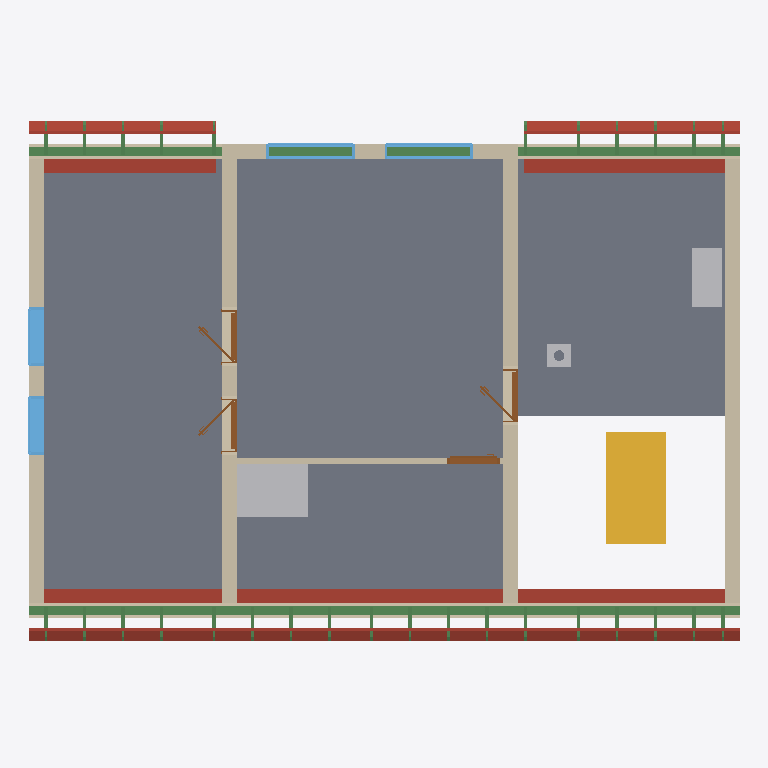
Plan cut of the same IFC building model at storey 'Roof - -4: Gypsum plasterboard' (level 3.21 m, cut at 4.61 m), seen from above with north up, elements coloured by IFC class: 45 beams (green), 25 roofs (red-brown), 8 walls (beige), 4 windows (light blue), 4 doors (brown), 3 other elements (light grey), 2 slabs (grey), 1 stair (yellow). Cut surfaces are drawn darker.
Extent 12.0 m × 8.9 m × 8.8 m (x, y, z). Storeys (12): Ground floor at 0.00 m; Upper floor at 3.21 m; Roof - -1: 100 mm thermal insulation at 3.21 m; Roof - -2: Vapour barrier at 3.21 m; Roof - -3: 50 mm thermal insulation at 3.21 m; Roof - -4: Gypsum plasterboard at 3.21 m; Roof - 0: Rafters at 3.21 m; Roof - +1: Sheathing at 3.21 m; Roof - +2: Underlay at 3.21 m; Roof - +3: Counter-battens at 3.21 m; Roof - +4: Tile battens at 3.21 m; Roof - +5: Tiles at 3.21 m. Elements (320): 195 IfcBeam, 64 IfcSlab, 20 IfcWall, 17 IfcFurniture, 10 IfcDoor, 8 IfcWindow, 3 IfcSanitaryTerminal, 2 IfcStair, 1 IfcChimney.

HEADER;
FILE_DESCRIPTION(('ViewDefinition[DesignTransferView]'),'2;1');
FILE_NAME('/dev/null','2026-08-16T21:58:41+02:00',(''),(''),'IfcOpenShell 0.8.5','IfcOpenShell 0.8.5','Nobody');
FILE_SCHEMA(('IFC4'));
ENDSEC;
DATA;
#1=IFCPROJECT('2Ak8lKk011egiuQhwVJf$z',$,'My house',$,$,$,$,(#10,#15),#5);
#19=IFCSITE('05YFg4dUnCIwdFfSCw8fWt',$,'Site',$,$,#27,$,$,$,$,$,$,$,$);
#20=IFCBUILDING('0j$H6LaAj0U9nWO$oQyMQi',$,'My house',$,$,#32,$,$,$,$,$,$);
#33=IFCBUILDINGSTOREY('3mQFJHpMHDMPRLwodHQbdP',$,'Ground floor',$,$,#39,$,$,$,0.0);
#40=IFCBUILDINGSTOREY('3u4C3Mi2zEIxmUjfaZSuDB',$,'Upper floor',$,$,#45,$,$,$,3.21);
#14497=IFCBUILDINGSTOREY('2TPwOyqe14KuDz7edKFBgn',$,'Roof - -1: 100 mm thermal insulation','Visibility container for Thermal insulation 100 mm','ROOF_LAYER',#14502,$,$,$,3.21);
#14503=IFCBUILDINGSTOREY('01QUYQorj8XeGi_$rDEta4',$,'Roof - -2: Vapour barrier','Visibility container for Vapour barrier','ROOF_LAYER',#14508,$,$,$,3.21);
#14509=IFCBUILDINGSTOREY('18fwLrUpf1xOZTDfCOUt8q',$,'Roof - -3: 50 mm thermal insulation','Visibility container for Thermal insulation 50 mm','ROOF_LAYER',#14514,$,$,$,3.21);
#14515=IFCBUILDINGSTOREY('1Th8qbW3T1wASEehxJgLB$',$,'Roof - -4: Gypsum plasterboard','Visibility container for Gypsum plasterboard','ROOF_LAYER',#14520,$,$,$,3.21);
#14521=IFCBUILDINGSTOREY('1O88H5ktf0kRhHTvX1X$ww',$,'Roof - 0: Rafters','Visibility container for Rafters','ROOF_LAYER',#14526,$,$,$,3.21);
#14527=IFCBUILDINGSTOREY('0B3oHEvNP4_wb3YnRewOOl',$,'Roof - +1: Sheathing','Visibility container for Roof sheathing','ROOF_LAYER',#14532,$,$,$,3.21);
#14533=IFCBUILDINGSTOREY('0MZKxtJ113qQu15Dd2eexA',$,'Roof - +2: Underlay','Visibility container for Roofing underlay','ROOF_LAYER',#14538,$,$,$,3.21);
#14539=IFCBUILDINGSTOREY('0c4vVWyDzFAfGCvGX6dsKX',$,'Roof - +3: Counter-battens','Visibility container for Counter-battens','ROOF_LAYER',#14544,$,$,$,3.21);
#14545=IFCBUILDINGSTOREY('1H7e5jIzr3tBdRRG3N84A1',$,'Roof - +4: Tile battens','Visibility container for Tile battens','ROOF_LAYER',#14550,$,$,$,3.21);
#14551=IFCBUILDINGSTOREY('26ccxCatH9pBhzpw_PTxzz',$,'Roof - +5: Tiles','Visibility container for Roof tiles','ROOF_LAYER',#14556,$,$,$,3.21);
#12452=IFCSLAB('2dnlNo0hbA4QyRrv2HghiU',$,'Upper-floor build-up - main',$,$,#12457,#12464,$,.FLOOR.);
#12475=IFCSLAB('0seG8SfJr44BQQPdEljSto',$,'Upper-floor build-up - stair hall',$,$,#12480,#12487,$,.FLOOR.);
#12864=IFCWALL('3QKnHSfQj8$uBg7bwQflf_',$,'Wall 7',$,$,#12873,#12908,$,$);
#2335=IFCSTAIR('0kPytZz3n8ew3TZkvNOs_Q',$,'Main stair',$,$,#2342,$,$,.STRAIGHT_RUN_STAIR.);
#12779=IFCWALL('3T_y1kVFzAowJ$Tli_utVB',$,'Wall 6',$,$,#12788,#12823,$,$);
#12694=IFCWALL('2nvaN7nnL6wfmqVAA8gPby',$,'Wall 5',$,$,#12703,#12738,$,$);
#13499=IFCBEAM('0tCv1VN_j5suI_gFJSp0ag',$,'Beam',$,$,#13504,#13513,$,.BEAM.);
#12573=IFCWALL('1cyojIa5D8zPtcNnC35BQn',$,'Wall 4',$,$,#12582,#12617,$,$);
#13518=IFCBEAM('2RhkoJpuD48wRdKAJVWlF6',$,'Beam',$,$,#13523,#13532,$,.BEAM.);
#12523=IFCWALL('3woNMsaz5378dT9vqtA$uN',$,'Wall 2',$,$,#12532,#12543,$,$);
#13144=IFCFURNITURE('3O9cDFrUjFSR$gN9RA7oYB',$,'zachod nahore',$,'zachod nahore',#13149,#13156,$,.USERDEFINED.);
#15460=IFCSLAB('3MtWH9rdH2kfglbMJqpRef',$,'Street middle roofing underlay',$,$,#15508,#15490,$,.ROOF.);
#12548=IFCWALL('3C7qrQKpf0neDDrm$NI6_l',$,'Wall 3',$,$,#12557,#12568,$,$);
#16909=IFCSLAB('1hfomueVT32wrG9JxMoaS_',$,'Garden right roofing underlay',$,$,#16957,#16939,$,.ROOF.);
#15943=IFCSLAB('1yNwM0WRTBVQMdIsQgmfPQ',$,'Street right roofing underlay',$,$,#15991,#15973,$,.ROOF.);
#16426=IFCSLAB('1DB6Kz6e93zPlLEoswdoDT',$,'Garden left roofing underlay',$,$,#16474,#16456,$,.ROOF.);
#13559=IFCFURNITURE('0fSqV$Bz1CLPkmjHjez_xQ',$,'Rekuperace',$,'Rekuperace',#13564,#13571,$,.USERDEFINED.);
#14965=IFCSLAB('0BB4VcHW957Phc8tGug9bN',$,'Street left roofing underlay',$,$,#15019,#14995,$,.ROOF.);
#15075=IFCSLAB('1vOssne3HBswV326NZUoWt',$,'Street middle 100 mm thermal insulation',$,$,#15158,#15140,$,.ROOF.);
#12498=IFCWALL('29pvK85QLCfPNkFmmyDcrz',$,'Wall 1',$,$,#12507,#12518,$,$);
#15243=IFCSLAB('3_J5SQZXn2m9Oa$kIjltxK',$,'Street middle 50 mm thermal insulation',$,$,#15326,#15308,$,.ROOF.);
#12985=IFCWALL('2ket$eebv3pOWQCVuaMww_',$,'Wall 8',$,$,#12995,#13006,$,$);
#15558=IFCSLAB('17FVDfuMr5gxWF2xQz$ZrA',$,'Street right 100 mm thermal insulation',$,$,#15641,#15623,$,.ROOF.);
#16524=IFCSLAB('3zrNl2rsn5OB7KZnj7ZMMM',$,'Garden right 100 mm thermal insulation',$,$,#16607,#16589,$,.ROOF.);
#14557=IFCSLAB('2il5SVNbTCpvt7S96XJHWm',$,'Street left 100 mm thermal insulation',$,$,#14646,#14622,$,.ROOF.);
#16041=IFCSLAB('0TnUaItfzCJOTkt9oQn9NA',$,'Garden left 100 mm thermal insulation',$,$,#16124,#16106,$,.ROOF.);
#15726=IFCSLAB('1ZqRH3gxf2mhmGTq$QobpJ',$,'Street right 50 mm thermal insulation',$,$,#15809,#15791,$,.ROOF.);
#16692=IFCSLAB('2H2ZWYcwv8V9rZjJ67MGws',$,'Garden right 50 mm thermal insulation',$,$,#16775,#16757,$,.ROOF.);
#14368=IFCWINDOW('084nZ_hK922vDTyJ10lV7L',$,'Window 4',$,$,#14445,#14369,$,1.25,1.0,.WINDOW.,.SINGLE_PANEL.,$);
#14272=IFCWINDOW('2DraJahO97ixdzIWjA03ud',$,'Window 3',$,$,#14349,#14273,$,1.25,1.0,.WINDOW.,.SINGLE_PANEL.,$);
#15411=IFCSLAB('3P1tFiVlr5Bf1YahtPNKLX',$,'Street middle roof sheathing',$,$,#15459,#15441,$,.ROOF.);
#14737=IFCSLAB('1Is7mL66rET9IYgucvAhoD',$,'Street left 50 mm thermal insulation',$,$,#14821,#14802,$,.ROOF.);
#16209=IFCSLAB('3Ejh5cEVPFKuVPEG5bbWfn',$,'Garden left 50 mm thermal insulation',$,$,#16292,#16274,$,.ROOF.);
#15327=IFCSLAB('0iJBtFje1AF83HHxpRWY5b',$,'Street middle gypsum plasterboard',$,$,#15410,#15392,$,.ROOF.);
#13708=IFCWINDOW('2DNzT6p4X9OBCKL8dHjema',$,'Window 2',$,$,#13785,#13709,$,1.0,1.5,.WINDOW.,.SINGLE_PANEL.,$);
#13612=IFCWINDOW('2tbekzeaf4nPjWQRfW_8Lu',$,'Window 1',$,$,#13689,#13613,$,1.0,1.5,.WINDOW.,.SINGLE_PANEL.,$);
#15894=IFCSLAB('3B9qLj4eX7h9PRTzxY7a3e',$,'Street right roof sheathing',$,$,#15942,#15924,$,.ROOF.);
#15810=IFCSLAB('1sbmoEch1768kYVK0SseZ0',$,'Street right gypsum plasterboard',$,$,#15893,#15875,$,.ROOF.);
#16776=IFCSLAB('1Xufq2tl94_g8UsimDCHqm',$,'Garden right gypsum plasterboard',$,$,#16859,#16841,$,.ROOF.);
#14912=IFCSLAB('3hibRsfUDFAwv1HpO76MPs',$,'Street left roof sheathing',$,$,#14964,#14942,$,.ROOF.);
#14822=IFCSLAB('1M$ZrsYs16ux$LRNd5ziTB',$,'Street left gypsum plasterboard',$,$,#14911,#14887,$,.ROOF.);
#16293=IFCSLAB('2YsyuTNLf1$wAEFuMwNh1d',$,'Garden left gypsum plasterboard',$,$,#16376,#16358,$,.ROOF.);
#2437=IFCCHIMNEY('0_7iqxyXv5jg_0O0IlwCXL',$,'Main chimney',$,$,#2442,#2457,$,.NOTDEFINED.);
#14116=IFCDOOR('1wPX0DIMP8yAs5zdRPOVUd',$,'Door 4',$,$,#14235,#14124,$,2.14,0.9,.DOOR.,.SINGLE_SWING_LEFT.,$);
#13804=IFCDOOR('3e0f9W5yrBsRFB3$CwWe1D',$,'Door 2',$,$,#13923,#13812,$,2.14,0.9,.DOOR.,.SINGLE_SWING_LEFT.,$);
#13960=IFCDOOR('1VFACPz$r4pu6i4U0pwGiF',$,'Door 3',$,$,#14079,#13968,$,2.14,0.9,.DOOR.,.SINGLE_SWING_RIGHT.,$);
#16860=IFCSLAB('1ZltUT$75DYhloS8VcFCXq',$,'Garden right roof sheathing',$,$,#16908,#16890,$,.ROOF.);
#13029=IFCDOOR('3698gOAM14cQXG3IPz2dbv',$,'Door 1',$,$,#13125,#13037,$,2.14,0.9,.DOOR.,.SLIDING_TO_RIGHT.,$);
#16377=IFCSLAB('25ilNc7af0Df_qF79kSJbJ',$,'Garden left roof sheathing',$,$,#16425,#16407,$,.ROOF.);
#23262=IFCBEAM('2wLuXSMQ5A693M9A2XKuEx',$,'Rafter 1',$,'RAFTER',#23309,#23293,$,.USERDEFINED.);
#23358=IFCBEAM('2tPH6CW4v9r9tcXrQ8SSgH',$,'Rafter 1',$,'RAFTER',#23404,#23389,$,.USERDEFINED.);
#23640=IFCBEAM('0XbK9UHh514ebls7ZImSvY',$,'Rafter 1',$,'RAFTER',#23686,#23671,$,.USERDEFINED.);
#23734=IFCBEAM('0lMwLQX_jF48j3gr_$JjZe',$,'Rafter 1',$,'RAFTER',#23780,#23765,$,.USERDEFINED.);
#24016=IFCBEAM('25ht2Przr0W8F16HHd4ccz',$,'Rafter 1',$,'RAFTER',#24062,#24047,$,.USERDEFINED.);
#24110=IFCBEAM('3Hpxm8QmP8MxlhSajtPqb1',$,'Rafter 1',$,'RAFTER',#24156,#24141,$,.USERDEFINED.);
#24580=IFCBEAM('35qXl3KEfBv8B_tUIeeBQ9',$,'Rafter 1',$,'RAFTER',#24626,#24611,$,.USERDEFINED.);
#25520=IFCBEAM('3D3RIzOsbBouDNQcDM580e',$,'Rafter 1',$,'RAFTER',#25566,#25551,$,.USERDEFINED.);
#26084=IFCBEAM('1T8JS8q1HF$ASR0lhTONWt',$,'Rafter 1',$,'RAFTER',#26130,#26115,$,.USERDEFINED.);
#26742=IFCBEAM('1Q7qICciT0dgaAdRGFF3tZ',$,'Rafter 1',$,'RAFTER',#26788,#26773,$,.USERDEFINED.);
#26836=IFCBEAM('3bh7HZO0DCJh1Cy5u1jsWU',$,'Rafter 1',$,'RAFTER',#26882,#26867,$,.USERDEFINED.);
#27118=IFCBEAM('39b7vu9IDFyhFa0GS26ogp',$,'Rafter 1',$,'RAFTER',#27164,#27149,$,.USERDEFINED.);
#27212=IFCBEAM('2LnPTGNt13SgjJ$cfijjDn',$,'Rafter 1',$,'RAFTER',#27258,#27243,$,.USERDEFINED.);
#27306=IFCBEAM('1O2OtckAb69hM$sYYxp1ZD',$,'Rafter 1',$,'RAFTER',#27352,#27337,$,.USERDEFINED.);
#27400=IFCBEAM('0c90sIN$H1g9FptcQLjyaO',$,'Rafter 1',$,'RAFTER',#27446,#27431,$,.USERDEFINED.);
#23452=IFCBEAM('1Rg3IuhZv7bPYgBnHQMpaJ',$,'Rafter 1',$,'RAFTER',#23498,#23483,$,.USERDEFINED.);
#23546=IFCBEAM('0UGL9kB1T2mxsyolhhvP4O',$,'Rafter 1',$,'RAFTER',#23592,#23577,$,.USERDEFINED.);
#23828=IFCBEAM('2J9yvSz7P7G95nrqYN6frZ',$,'Rafter 1',$,'RAFTER',#23874,#23859,$,.USERDEFINED.);
#23922=IFCBEAM('39NylprSP9NwcNuLKu9aJ0',$,'Rafter 1',$,'RAFTER',#23968,#23953,$,.USERDEFINED.);
#24298=IFCBEAM('0cszHItf12zRsyk44LBeWb',$,'Rafter 1',$,'RAFTER',#24344,#24329,$,.USERDEFINED.);
#24862=IFCBEAM('3W$LroMknCjwH8DjF7rZkW',$,'Rafter 1',$,'RAFTER',#24908,#24893,$,.USERDEFINED.);
#25238=IFCBEAM('2Ims6fNsPCLxzI6NgprFmY',$,'Rafter 1',$,'RAFTER',#25284,#25269,$,.USERDEFINED.);
#25802=IFCBEAM('0Bkp7QUNT8jOLRsMYj9lwM',$,'Rafter 1',$,'RAFTER',#25848,#25833,$,.USERDEFINED.);
#26366=IFCBEAM('1Mx8t33PvCtf4zb$Sf3mxQ',$,'Rafter 1',$,'RAFTER',#26412,#26397,$,.USERDEFINED.);
#26460=IFCBEAM('0MninALxX7mxnHj6rkBpyp',$,'Rafter 1',$,'RAFTER',#26506,#26491,$,.USERDEFINED.);
#26554=IFCBEAM('1cCCDcW$94Kx41UHOlkV2S',$,'Rafter 1',$,'RAFTER',#26600,#26585,$,.USERDEFINED.);
#26648=IFCBEAM('0P7hKovAr61xJgNWUpMNVC',$,'Rafter 1',$,'RAFTER',#26694,#26679,$,.USERDEFINED.);
#26930=IFCBEAM('2vWX94W_T56hvrTPNrUX1Z',$,'Rafter 1',$,'RAFTER',#26976,#26961,$,.USERDEFINED.);
#27024=IFCBEAM('34taKV1n14IRWFToCV0TxJ',$,'Rafter 1',$,'RAFTER',#27070,#27055,$,.USERDEFINED.);
#23499=IFCBEAM('31jOpA5ev5ZuV_95YEPX0E',$,'Street counter-batten 2',$,$,#23545,#23530,$,.BEAM.);
#23593=IFCBEAM('3BGo21l6nCdg5m4I0lqSEL',$,'Garden counter-batten 2',$,$,#23639,#23624,$,.BEAM.);
#23875=IFCBEAM('3RDNFULs1DNhnHUxwnJUly',$,'Street counter-batten 4',$,$,#23921,#23906,$,.BEAM.);
#23969=IFCBEAM('16m4grpwL6oBldRxtV03mn',$,'Garden counter-batten 4',$,$,#24015,#24000,$,.BEAM.);
#24345=IFCBEAM('0WvKyDg117ph3zmOqkKoF5',$,'Street counter-batten 7',$,$,#24391,#24376,$,.BEAM.);
#24909=IFCBEAM('2qdPklJGHEm9YXeTXJ0N7L',$,'Street counter-batten 11',$,$,#24955,#24940,$,.BEAM.);
#25285=IFCBEAM('1mT$S4AR99Zx1rSR0e1laH',$,'Street counter-batten 14',$,$,#25331,#25316,$,.BEAM.);
#25849=IFCBEAM('3Q4GGrzwH8iRzPmNhcUsIZ',$,'Street counter-batten 18',$,$,#25895,#25880,$,.BEAM.);
#26413=IFCBEAM('1UeVmLR4T3whyaeJLILf_E',$,'Street counter-batten 22',$,$,#26459,#26444,$,.BEAM.);
#26507=IFCBEAM('0YFRPHOX117ASota70F13l',$,'Garden counter-batten 22',$,$,#26553,#26538,$,.BEAM.);
#26601=IFCBEAM('0Z21XFOZL8vQWYUAh6IwD0',$,'Street counter-batten 23',$,$,#26647,#26632,$,.BEAM.);
#26695=IFCBEAM('3LARcz2N11DQpugvVd3$oE',$,'Garden counter-batten 23',$,$,#26741,#26726,$,.BEAM.);
#26977=IFCBEAM('3XHgAQwZv81utfjol7hzK8',$,'Street counter-batten 25',$,$,#27023,#27008,$,.BEAM.);
#27071=IFCBEAM('1cHQUMf5D7BffavzFI3uUN',$,'Garden counter-batten 25',$,$,#27117,#27102,$,.BEAM.);
ENDSEC;
